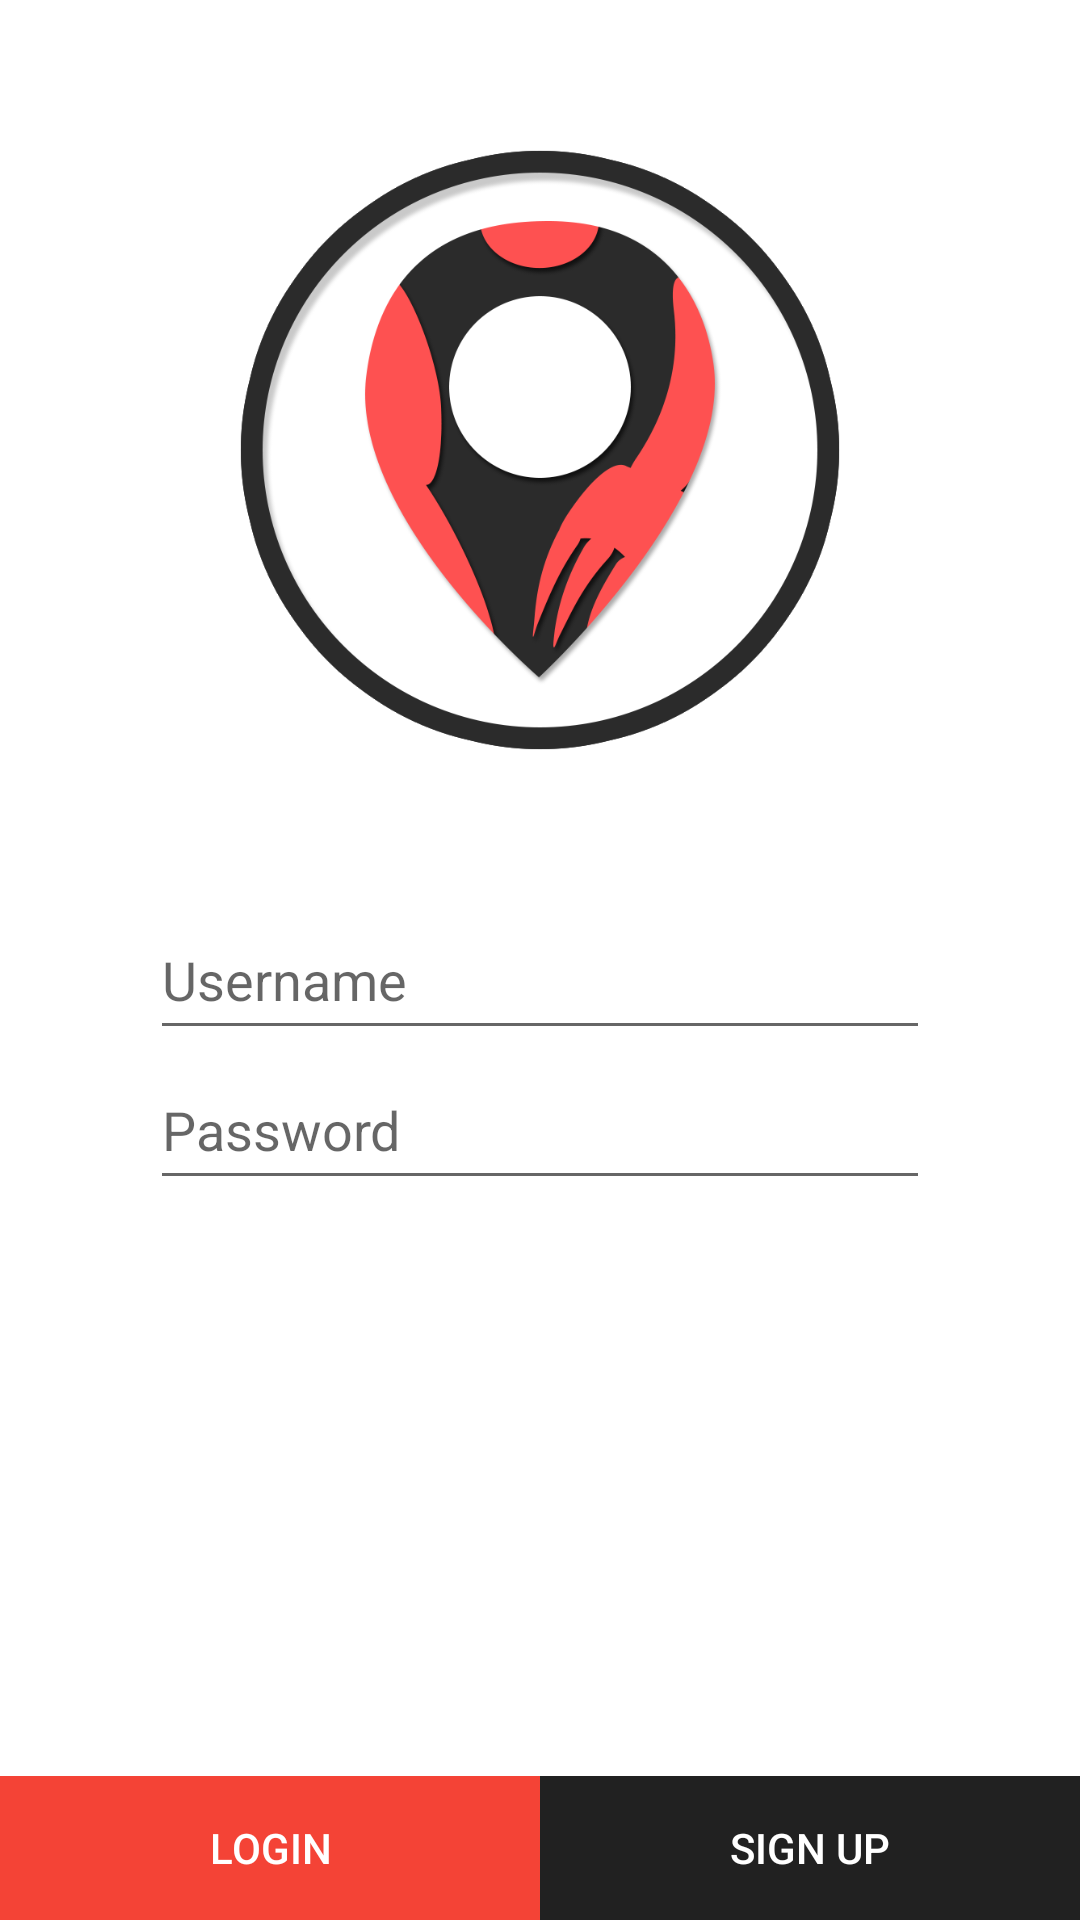

Here is an Android app screen rendered from its layout file. Give the layout XML and the strings, colors and styles it references.
<!-- AndroidManifest.xml: application theme AppTheme -->
<!-- res/layout/activity_login.xml -->
<?xml version="1.0" encoding="utf-8"?>
<LinearLayout xmlns:android="http://schemas.android.com/apk/res/android"
    xmlns:tools="http://schemas.android.com/tools"
    android:layout_width="match_parent"
    android:layout_height="match_parent"
    android:orientation="vertical"
    android:background="#fff"
    tools:context="com.foodspot.root.myapp.LoginActivity">

    <LinearLayout
        android:elevation="1dp"
        android:layout_width="match_parent"
        android:layout_height="wrap_content"
        android:orientation="vertical"
        android:layout_weight="1">
        <ImageView
            android:layout_marginTop="50dp"
            android:layout_width="match_parent"
            android:layout_height="200dp"
            android:src="@drawable/logo"/>
        <EditText android:id="@+id/Login_etUsename"
            android:maxLines="20"
            android:minLines="4"
            android:hint="Username"
            android:layout_marginTop="50dp"
            android:layout_marginLeft="50dp"
            android:layout_marginRight="50dp"
            android:layout_width="match_parent"
            android:layout_height="50dp" />
        <EditText android:id="@+id/Login_etPassword"
            android:minLines="6"
            android:maxLines="12"
            android:hint="Password"
            android:inputType="textPassword"
            android:layout_marginLeft="50dp"
            android:layout_marginRight="50dp"
            android:layout_width="match_parent"
            android:layout_height="50dp" />
    </LinearLayout>
    <LinearLayout
        android:layout_width="match_parent"
        android:layout_height="wrap_content"
        android:orientation="horizontal">
        <Button android:id="@+id/Login_btnLogin"
            android:textColor="#fff"
            android:background="#F44336"
            android:layout_width="wrap_content"
            android:layout_weight="1"
            android:layout_height="wrap_content"
            android:text="LogIn"/>
        <Button android:id="@+id/Login_btnSignUp"
            android:background="@color/senjata"
            android:textColor="#fff"
            android:layout_width="wrap_content"
            android:layout_weight="1"
            android:layout_height="wrap_content"
            android:text="Sign Up"/>
    </LinearLayout>
</LinearLayout>
<!-- resources referenced by this layout -->
<resources>
  <color name="senjata">#212121</color>
  <!-- drawable logo: png bitmap (drawable, 90089 bytes) -->
  <style name="AppTheme" parent="Theme.AppCompat.Light.NoActionBar">
          
          <item name="colorPrimary">#212121</item>
          <item name="colorPrimaryDark">#b91600</item>
          <item name="colorAccent">#F44336</item>
      </style>
</resources>
